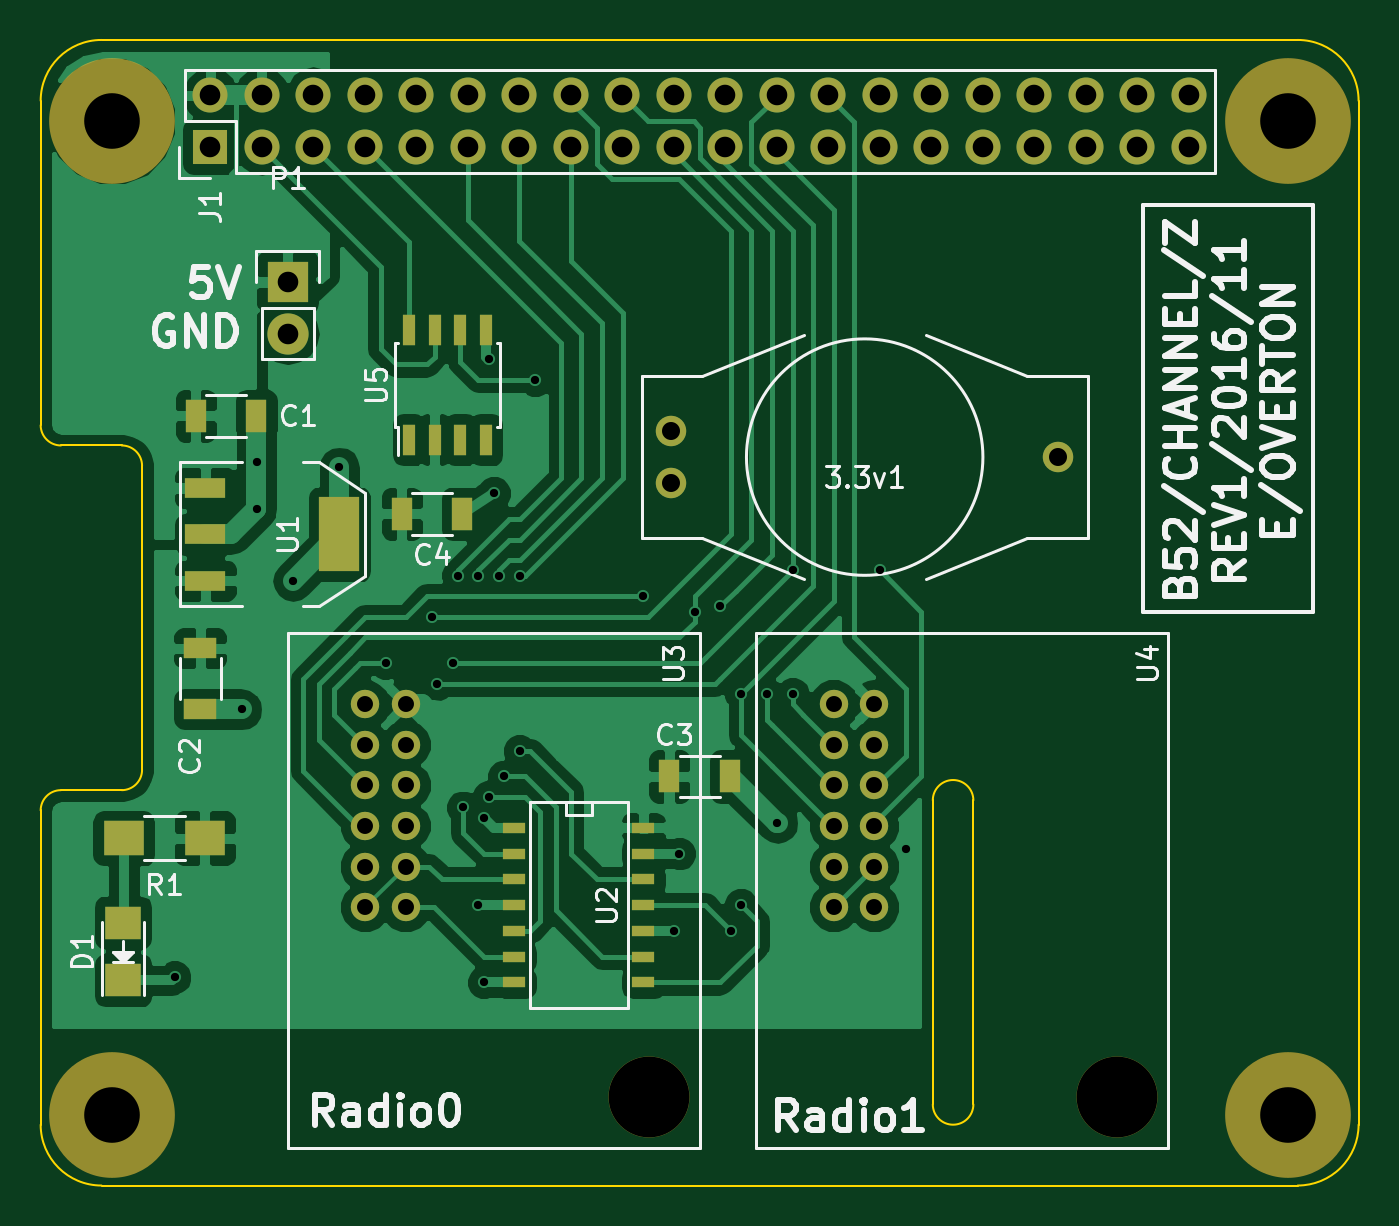
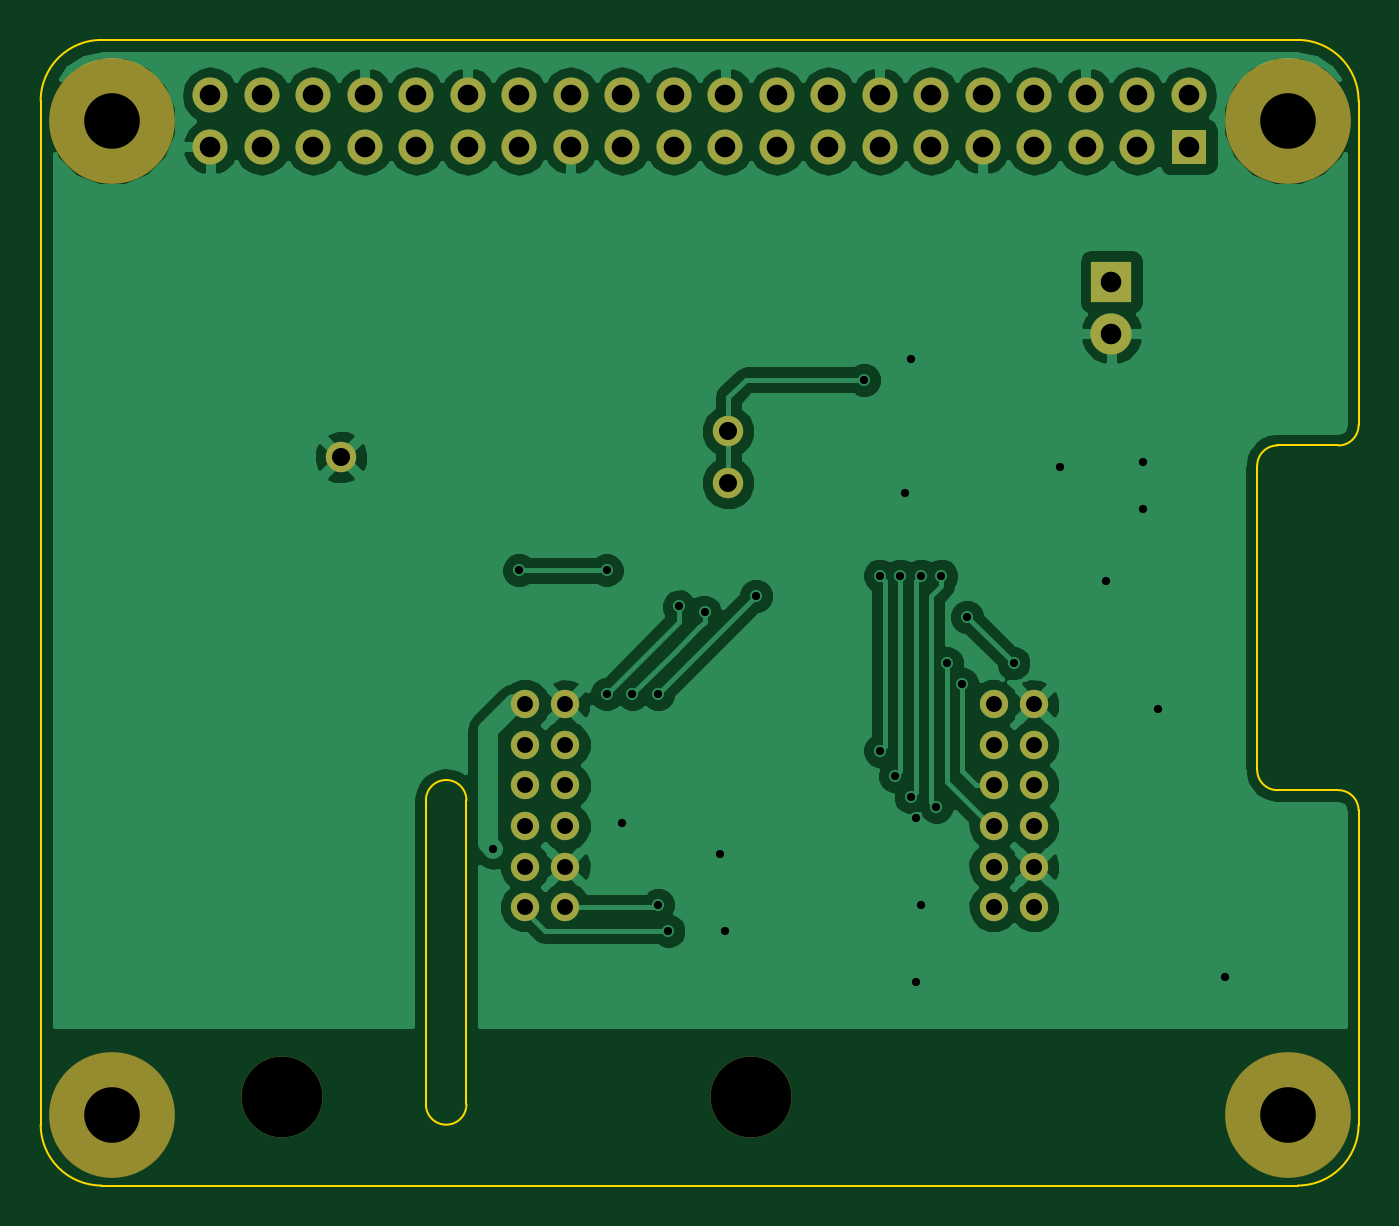
Circuit board: 8 layer files. Board 65.0 x 56.5 mm.
- bottom_copper: RPi_Hat-B.Cu.gbl (56368 bytes)
- bottom_mask: RPi_Hat-B.Mask.gbs (2399 bytes)
- outline: RPi_Hat-Edge.Cuts.gm1 (1508 bytes)
- top_copper: RPi_Hat-F.Cu.gtl (73350 bytes)
- top_mask: RPi_Hat-F.Mask.gts (3620 bytes)
- top_silk: RPi_Hat-F.SilkS.gto (24870 bytes)
- drill: RPi_Hat-NPTH.drl (276 bytes)
- drill: RPi_Hat.drl (1713 bytes)

=== bottom_copper: RPi_Hat-B.Cu.gbl (56368 bytes, source omitted) ===
=== bottom_mask: RPi_Hat-B.Mask.gbs ===
G04 #@! TF.FileFunction,Soldermask,Bot*
%FSLAX46Y46*%
G04 Gerber Fmt 4.6, Leading zero omitted, Abs format (unit mm)*
G04 Created by KiCad (PCBNEW 4.0.2-1.fc23-product) date Fri 02 Dec 2016 11:09:15 GMT*
%MOMM*%
G01*
G04 APERTURE LIST*
%ADD10C,0.100000*%
%ADD11C,1.400000*%
%ADD12C,4.000000*%
%ADD13R,1.727200X1.727200*%
%ADD14O,1.727200X1.727200*%
%ADD15C,6.200000*%
%ADD16C,1.500000*%
%ADD17R,2.032000X2.032000*%
%ADD18O,2.032000X2.032000*%
G04 APERTURE END LIST*
D10*
D11*
X134366000Y-79756000D03*
X136366000Y-79756000D03*
X134366000Y-81756000D03*
X136366000Y-81756000D03*
X134366000Y-83756000D03*
X136366000Y-83756000D03*
X134366000Y-85756000D03*
X136366000Y-85756000D03*
X134366000Y-87756000D03*
X136366000Y-87756000D03*
X134366000Y-89756000D03*
X136366000Y-89756000D03*
D12*
X148346000Y-99106000D03*
D13*
X103620000Y-52260000D03*
D14*
X103620000Y-49720000D03*
X106160000Y-52260000D03*
X106160000Y-49720000D03*
X108700000Y-52260000D03*
X108700000Y-49720000D03*
X111240000Y-52260000D03*
X111240000Y-49720000D03*
X113780000Y-52260000D03*
X113780000Y-49720000D03*
X116320000Y-52260000D03*
X116320000Y-49720000D03*
X118860000Y-52260000D03*
X118860000Y-49720000D03*
X121400000Y-52260000D03*
X121400000Y-49720000D03*
X123940000Y-52260000D03*
X123940000Y-49720000D03*
X126480000Y-52260000D03*
X126480000Y-49720000D03*
X129020000Y-52260000D03*
X129020000Y-49720000D03*
X131560000Y-52260000D03*
X131560000Y-49720000D03*
X134100000Y-52260000D03*
X134100000Y-49720000D03*
X136640000Y-52260000D03*
X136640000Y-49720000D03*
X139180000Y-52260000D03*
X139180000Y-49720000D03*
X141720000Y-52260000D03*
X141720000Y-49720000D03*
X144260000Y-52260000D03*
X144260000Y-49720000D03*
X146800000Y-52260000D03*
X146800000Y-49720000D03*
X149340000Y-52260000D03*
X149340000Y-49720000D03*
X151880000Y-52260000D03*
X151880000Y-49720000D03*
D15*
X156750000Y-50990000D03*
X156750000Y-99990000D03*
X98750000Y-99990000D03*
X98750000Y-50990000D03*
D11*
X111252000Y-79756000D03*
X113252000Y-79756000D03*
X111252000Y-81756000D03*
X113252000Y-81756000D03*
X111252000Y-83756000D03*
X113252000Y-83756000D03*
X111252000Y-85756000D03*
X113252000Y-85756000D03*
X111252000Y-87756000D03*
X113252000Y-87756000D03*
X111252000Y-89756000D03*
X113252000Y-89756000D03*
D12*
X125232000Y-99106000D03*
D16*
X145440000Y-67564000D03*
X126340000Y-68834000D03*
X126340000Y-66294000D03*
D17*
X107442000Y-58928000D03*
D18*
X107442000Y-61468000D03*
M02*

=== outline: RPi_Hat-Edge.Cuts.gm1 ===
G04 #@! TF.FileFunction,Profile,NP*
%FSLAX46Y46*%
G04 Gerber Fmt 4.6, Leading zero omitted, Abs format (unit mm)*
G04 Created by KiCad (PCBNEW 4.0.2-1.fc23-product) date Fri 02 Dec 2016 11:09:15 GMT*
%MOMM*%
G01*
G04 APERTURE LIST*
%ADD10C,0.100000*%
G04 APERTURE END LIST*
D10*
X141250000Y-84490000D02*
X141250000Y-99490000D01*
X139250000Y-84490000D02*
X139250000Y-99490000D01*
X141250000Y-99490000D02*
G75*
G02X139250000Y-99490000I-1000000J0D01*
G01*
X141250000Y-84490000D02*
G75*
G03X139250000Y-84490000I-1000000J0D01*
G01*
X98250000Y-46990000D02*
X157250000Y-46990000D01*
X98250000Y-46990000D02*
G75*
G03X95250000Y-49990000I0J-3000000D01*
G01*
X160250000Y-49990000D02*
G75*
G03X157250000Y-46990000I-3000000J0D01*
G01*
X160250000Y-49990000D02*
X160250000Y-100490000D01*
X95250000Y-49990000D02*
X95250000Y-65990000D01*
X96250000Y-83990000D02*
G75*
G03X95250000Y-84990000I0J-1000000D01*
G01*
X99250000Y-83990000D02*
G75*
G03X100250000Y-82990000I0J1000000D01*
G01*
X100250000Y-67990000D02*
G75*
G03X99250000Y-66990000I-1000000J0D01*
G01*
X95250000Y-65990000D02*
G75*
G03X96250000Y-66990000I1000000J0D01*
G01*
X157250000Y-103490000D02*
G75*
G03X160250000Y-100490000I0J3000000D01*
G01*
X95250000Y-100490000D02*
G75*
G03X98250000Y-103490000I3000000J0D01*
G01*
X95250000Y-84990000D02*
X95250000Y-100490000D01*
X96250000Y-83990000D02*
X99250000Y-83990000D01*
X96250000Y-66990000D02*
X99250000Y-66990000D01*
X100250000Y-67990000D02*
X100250000Y-82990000D01*
X98250000Y-103490000D02*
X157250000Y-103490000D01*
M02*

=== top_copper: RPi_Hat-F.Cu.gtl (73350 bytes, source omitted) ===
=== top_mask: RPi_Hat-F.Mask.gts ===
G04 #@! TF.FileFunction,Soldermask,Top*
%FSLAX46Y46*%
G04 Gerber Fmt 4.6, Leading zero omitted, Abs format (unit mm)*
G04 Created by KiCad (PCBNEW 4.0.2-1.fc23-product) date Fri 02 Dec 2016 11:09:15 GMT*
%MOMM*%
G01*
G04 APERTURE LIST*
%ADD10C,0.100000*%
%ADD11C,1.400000*%
%ADD12C,4.000000*%
%ADD13R,1.727200X1.727200*%
%ADD14O,1.727200X1.727200*%
%ADD15C,6.200000*%
%ADD16R,1.000000X1.600000*%
%ADD17R,1.600000X1.000000*%
%ADD18R,2.032000X3.657600*%
%ADD19R,2.032000X1.016000*%
%ADD20R,1.143000X0.508000*%
%ADD21R,1.800860X1.597660*%
%ADD22R,2.000000X1.700000*%
%ADD23R,0.600000X1.550000*%
%ADD24C,1.500000*%
%ADD25R,2.032000X2.032000*%
%ADD26O,2.032000X2.032000*%
G04 APERTURE END LIST*
D10*
D11*
X134366000Y-79756000D03*
X136366000Y-79756000D03*
X134366000Y-81756000D03*
X136366000Y-81756000D03*
X134366000Y-83756000D03*
X136366000Y-83756000D03*
X134366000Y-85756000D03*
X136366000Y-85756000D03*
X134366000Y-87756000D03*
X136366000Y-87756000D03*
X134366000Y-89756000D03*
X136366000Y-89756000D03*
D12*
X148346000Y-99106000D03*
D13*
X103620000Y-52260000D03*
D14*
X103620000Y-49720000D03*
X106160000Y-52260000D03*
X106160000Y-49720000D03*
X108700000Y-52260000D03*
X108700000Y-49720000D03*
X111240000Y-52260000D03*
X111240000Y-49720000D03*
X113780000Y-52260000D03*
X113780000Y-49720000D03*
X116320000Y-52260000D03*
X116320000Y-49720000D03*
X118860000Y-52260000D03*
X118860000Y-49720000D03*
X121400000Y-52260000D03*
X121400000Y-49720000D03*
X123940000Y-52260000D03*
X123940000Y-49720000D03*
X126480000Y-52260000D03*
X126480000Y-49720000D03*
X129020000Y-52260000D03*
X129020000Y-49720000D03*
X131560000Y-52260000D03*
X131560000Y-49720000D03*
X134100000Y-52260000D03*
X134100000Y-49720000D03*
X136640000Y-52260000D03*
X136640000Y-49720000D03*
X139180000Y-52260000D03*
X139180000Y-49720000D03*
X141720000Y-52260000D03*
X141720000Y-49720000D03*
X144260000Y-52260000D03*
X144260000Y-49720000D03*
X146800000Y-52260000D03*
X146800000Y-49720000D03*
X149340000Y-52260000D03*
X149340000Y-49720000D03*
X151880000Y-52260000D03*
X151880000Y-49720000D03*
D15*
X156750000Y-50990000D03*
X156750000Y-99990000D03*
X98750000Y-99990000D03*
X98750000Y-50990000D03*
D16*
X102894000Y-65532000D03*
X105894000Y-65532000D03*
D17*
X103124000Y-76986000D03*
X103124000Y-79986000D03*
D18*
X109982000Y-71374000D03*
D19*
X103378000Y-71374000D03*
X103378000Y-73660000D03*
X103378000Y-69088000D03*
D20*
X118618000Y-85852000D03*
X118618000Y-87122000D03*
X118618000Y-88392000D03*
X118618000Y-89662000D03*
X118618000Y-90932000D03*
X118618000Y-92202000D03*
X118618000Y-93472000D03*
X124968000Y-93472000D03*
X124968000Y-92202000D03*
X124968000Y-89662000D03*
X124968000Y-88392000D03*
X124968000Y-87122000D03*
X124968000Y-85852000D03*
X124968000Y-90932000D03*
D16*
X126262000Y-83312000D03*
X129262000Y-83312000D03*
D21*
X99314000Y-90528140D03*
X99314000Y-93367860D03*
D11*
X111252000Y-79756000D03*
X113252000Y-79756000D03*
X111252000Y-81756000D03*
X113252000Y-81756000D03*
X111252000Y-83756000D03*
X113252000Y-83756000D03*
X111252000Y-85756000D03*
X113252000Y-85756000D03*
X111252000Y-87756000D03*
X113252000Y-87756000D03*
X111252000Y-89756000D03*
X113252000Y-89756000D03*
D12*
X125232000Y-99106000D03*
D22*
X103346000Y-86360000D03*
X99346000Y-86360000D03*
D16*
X113054000Y-70358000D03*
X116054000Y-70358000D03*
D23*
X113411000Y-66708000D03*
X114681000Y-66708000D03*
X115951000Y-66708000D03*
X117221000Y-66708000D03*
X117221000Y-61308000D03*
X115951000Y-61308000D03*
X114681000Y-61308000D03*
X113411000Y-61308000D03*
D24*
X145440000Y-67564000D03*
X126340000Y-68834000D03*
X126340000Y-66294000D03*
D25*
X107442000Y-58928000D03*
D26*
X107442000Y-61468000D03*
M02*

=== top_silk: RPi_Hat-F.SilkS.gto (24870 bytes, source omitted) ===
=== drill: RPi_Hat-NPTH.drl ===
M48
;DRILL file {KiCad 4.0.2-1.fc23-product} date Fri 02 Dec 2016 11:09:23 GMT
;FORMAT={-:-/ absolute / inch / decimal}
FMAT,2
INCH,TZ
T1C0.108
T2C0.157
%
G90
G05
M72
T1
X3.8878Y-2.0075
X3.8878Y-3.9366
X6.1713Y-2.0075
X6.1713Y-3.9366
T2
X4.9304Y-3.9018
X5.8404Y-3.9018
T0
M30

=== drill: RPi_Hat.drl ===
M48
;DRILL file {KiCad 4.0.2-1.fc23-product} date Fri 02 Dec 2016 11:09:23 GMT
;FORMAT={-:-/ absolute / inch / decimal}
FMAT,2
INCH,TZ
T1C0.016
T2C0.031
T3C0.035
T4C0.040
%
G90
G05
M72
T1
X4.01Y-3.67
X4.14Y-3.15
X4.1691Y-2.67
X4.1691Y-2.7609
X4.24Y-2.9
X4.33Y-2.68
X4.42Y-3.06
X4.51Y-2.97
X4.52Y-3.1
X4.55Y-3.06
X4.56Y-2.89
X4.57Y-3.34
X4.6Y-2.89
X4.6Y-3.53
X4.61Y-3.36
X4.61Y-3.68
X4.62Y-2.47
X4.62Y-3.32
X4.63Y-2.73
X4.64Y-2.89
X4.65Y-3.28
X4.68Y-2.89
X4.68Y-3.23
X4.71Y-2.51
X4.92Y-2.93
X4.98Y-3.58
X4.99Y-3.43
X5.02Y-2.96
X5.07Y-2.95
X5.09Y-3.58
X5.11Y-3.12
X5.11Y-3.53
X5.16Y-3.12
X5.18Y-3.37
X5.21Y-2.88
X5.21Y-3.12
X5.38Y-2.88
X5.43Y-3.42
T2
X4.38Y-3.14
X4.38Y-3.2187
X4.38Y-3.2975
X4.38Y-3.3762
X4.38Y-3.455
X4.38Y-3.5337
X4.4587Y-3.14
X4.4587Y-3.2187
X4.4587Y-3.2975
X4.4587Y-3.3762
X4.4587Y-3.455
X4.4587Y-3.5337
X5.29Y-3.14
X5.29Y-3.2187
X5.29Y-3.2975
X5.29Y-3.3762
X5.29Y-3.455
X5.29Y-3.5337
X5.3687Y-3.14
X5.3687Y-3.2187
X5.3687Y-3.2975
X5.3687Y-3.3762
X5.3687Y-3.455
X5.3687Y-3.5337
T3
X4.974Y-2.61
X4.974Y-2.71
X5.726Y-2.66
T4
X4.0795Y-1.9575
X4.0795Y-2.0575
X4.1795Y-1.9575
X4.1795Y-2.0575
X4.23Y-2.32
X4.23Y-2.42
X4.2795Y-1.9575
X4.2795Y-2.0575
X4.3795Y-1.9575
X4.3795Y-2.0575
X4.4795Y-1.9575
X4.4795Y-2.0575
X4.5795Y-1.9575
X4.5795Y-2.0575
X4.6795Y-1.9575
X4.6795Y-2.0575
X4.7795Y-1.9575
X4.7795Y-2.0575
X4.8795Y-1.9575
X4.8795Y-2.0575
X4.9795Y-1.9575
X4.9795Y-2.0575
X5.0795Y-1.9575
X5.0795Y-2.0575
X5.1795Y-1.9575
X5.1795Y-2.0575
X5.2795Y-1.9575
X5.2795Y-2.0575
X5.3795Y-1.9575
X5.3795Y-2.0575
X5.4795Y-1.9575
X5.4795Y-2.0575
X5.5795Y-1.9575
X5.5795Y-2.0575
X5.6795Y-1.9575
X5.6795Y-2.0575
X5.7795Y-1.9575
X5.7795Y-2.0575
X5.8795Y-1.9575
X5.8795Y-2.0575
X5.9795Y-1.9575
X5.9795Y-2.0575
T0
M30
